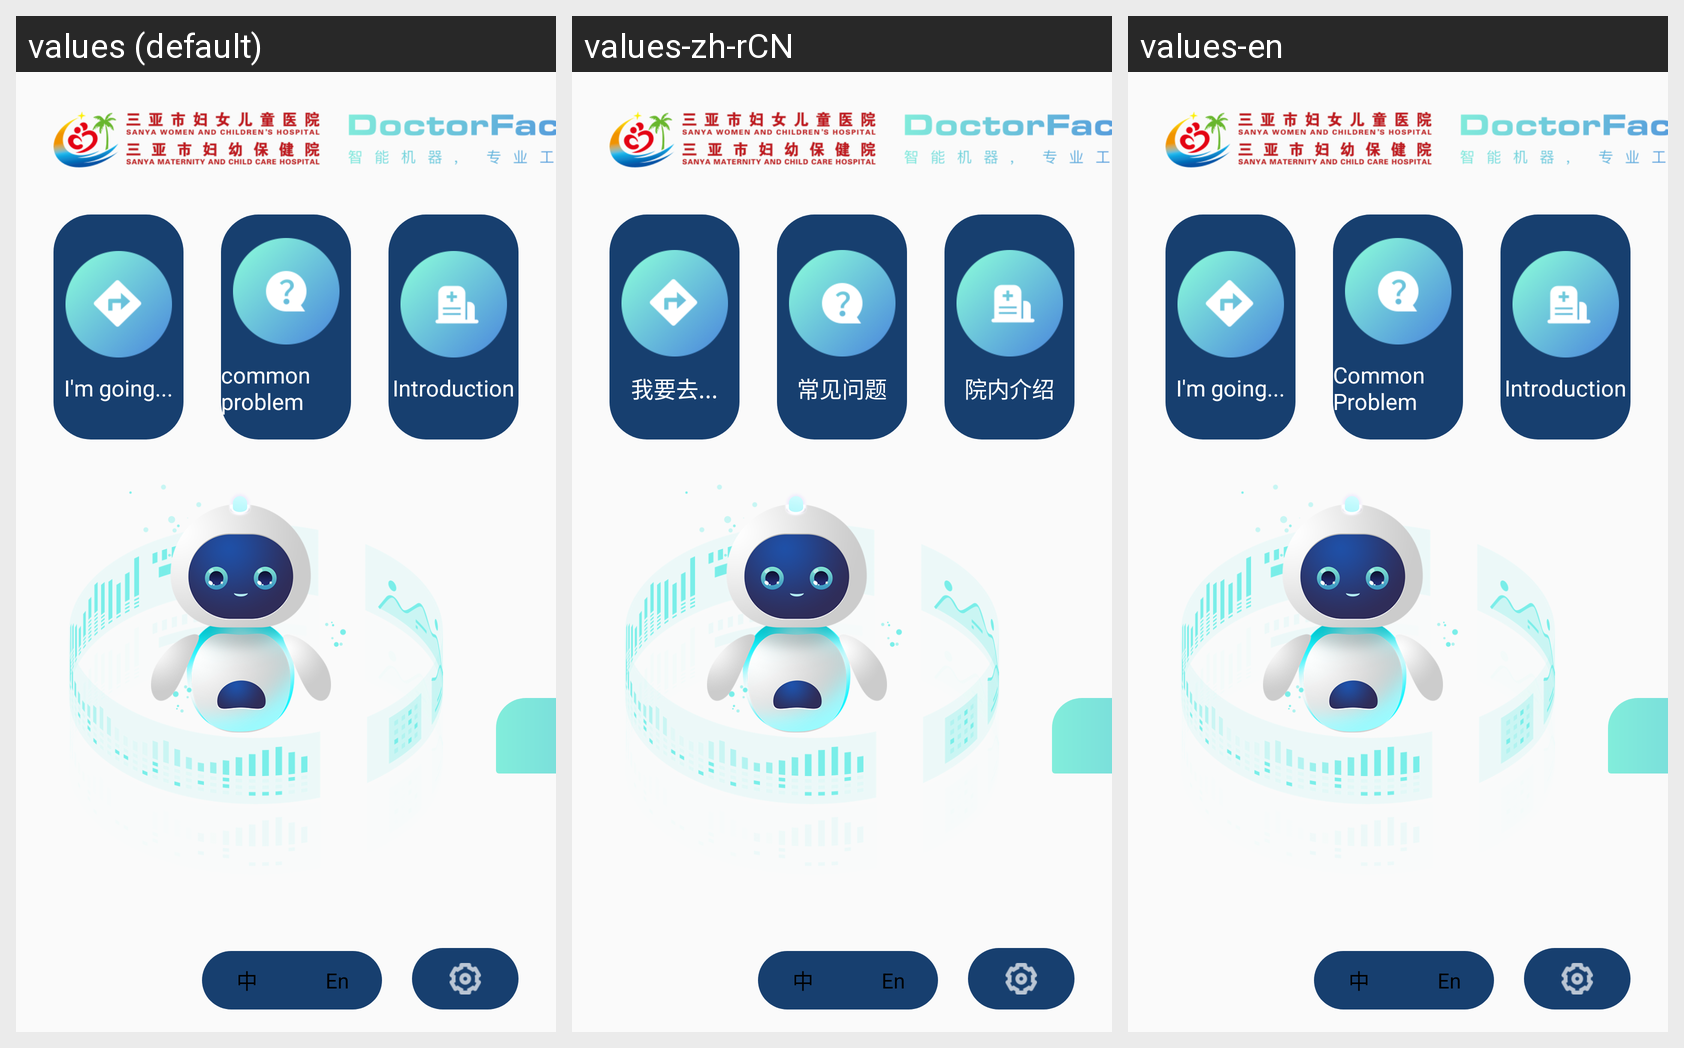

The same Android screen rendered under several of its app's locales, left to right. List the strings drawn on it with the default value and each locale's translation.
Android screen res/layout/activity_main_sy.xml rendered under 3 locales, left to right: values (default), values-zh-rCN, values-en. Device: Nexus 5 (rendered at 1080×1920; each locale shown at half size, 540×960, under a caption strip naming it); theme AppTheme.
Strings drawn on this screen, with the default value and each locale's value (text and hints the layout hard-codes, and strings that could not be matched under every locale, appear in the picture but are not listed):

home_go_title
  values: I'm going...
  values-zh-rCN: 我要去...
  values-en: I'm going...

home_question_title
  values: common problem
  values-zh-rCN: 常见问题
  values-en: Common Problem

home_introduction_title
  values: Introduction
  values-zh-rCN: 院内介绍
  values-en: Introduction
